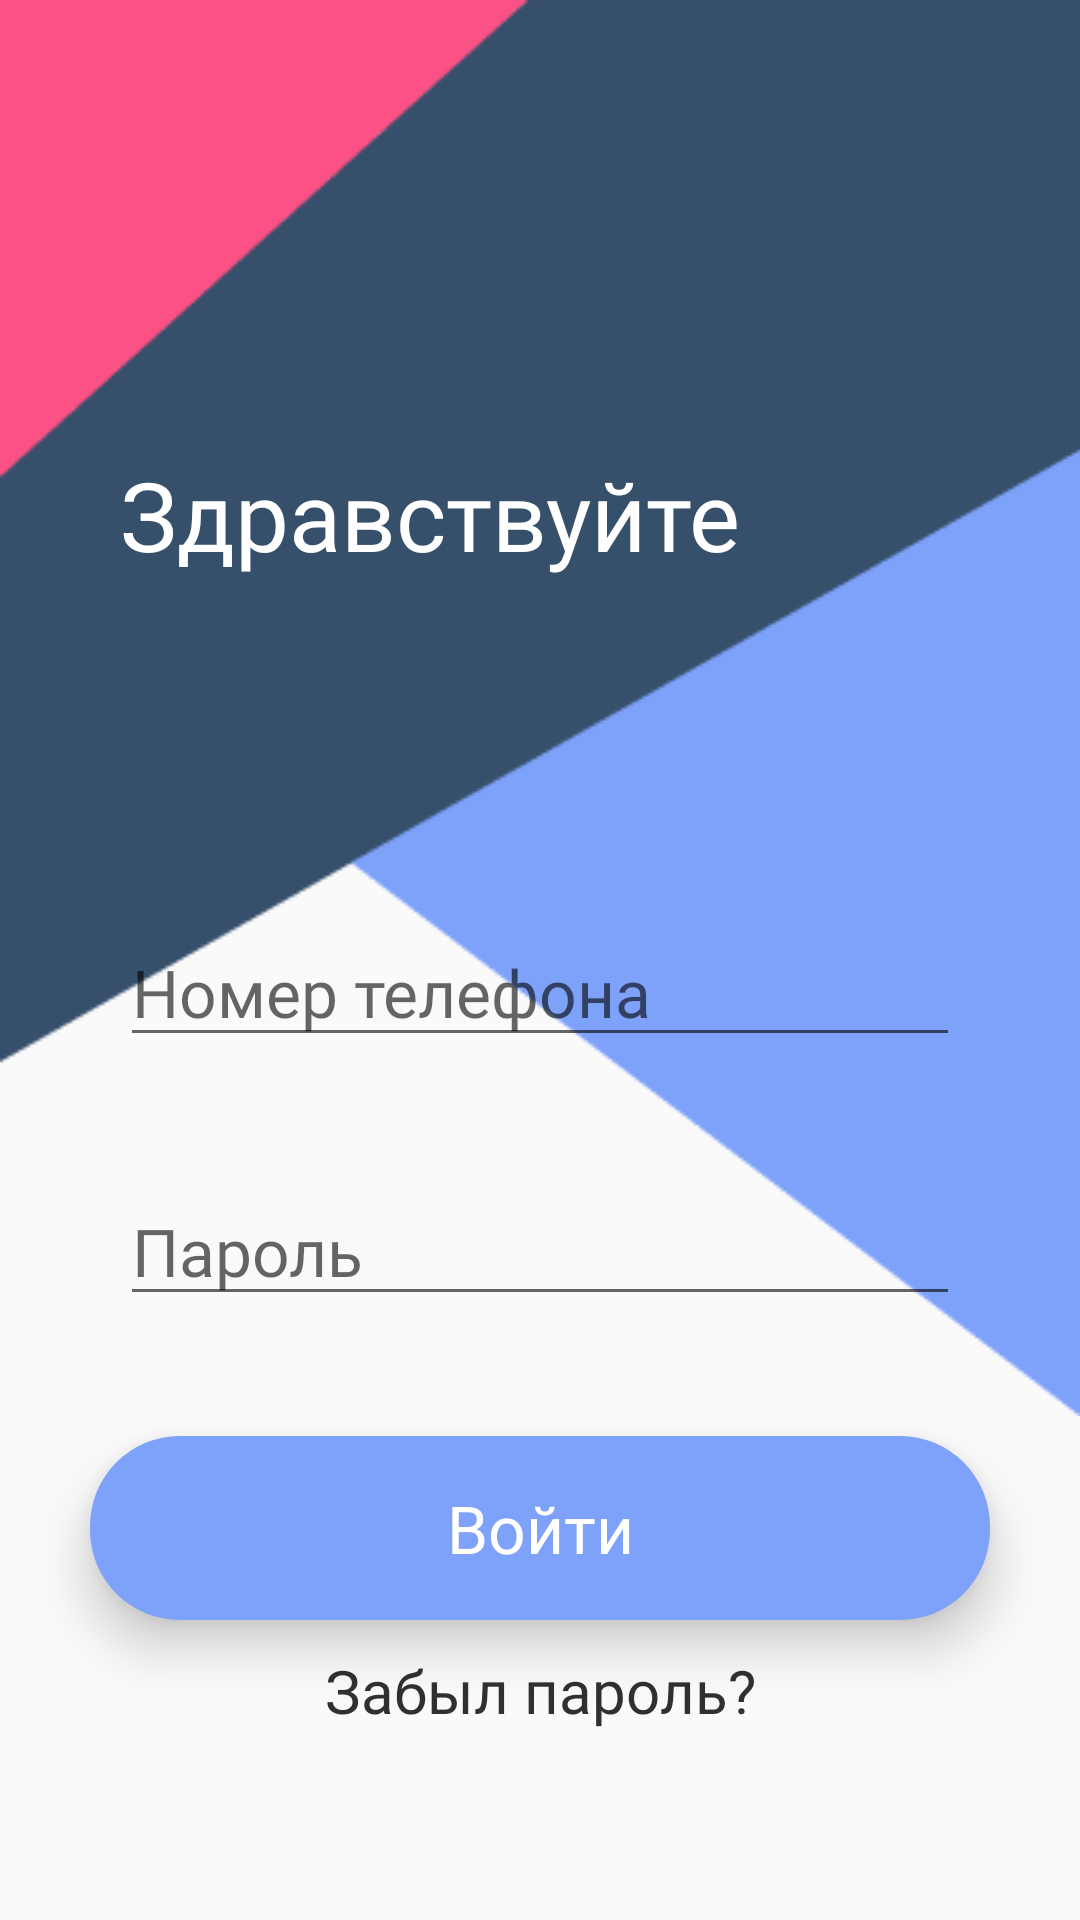

The Android layout XML behind this screen, and the referenced resources:
<!-- AndroidManifest.xml: application theme Theme.TaxiApp -->
<!-- res/layout/fragment_login.xml -->
<?xml version="1.0" encoding="utf-8"?>
<androidx.constraintlayout.widget.ConstraintLayout xmlns:android="http://schemas.android.com/apk/res/android"
    xmlns:app="http://schemas.android.com/apk/res-auto"
    xmlns:tools="http://schemas.android.com/tools"
    android:layout_width="match_parent"
    android:layout_height="match_parent"
    tools:context=".login.LoginFragment">

    <ImageView
        android:id="@+id/imageView3"
        android:layout_width="match_parent"
        android:layout_height="wrap_content"
        android:scaleType="fitXY"
        android:src="@drawable/bg_login"
        app:layout_constraintEnd_toEndOf="parent"
        app:layout_constraintStart_toStartOf="parent"
        app:layout_constraintTop_toTopOf="parent" />

    <TextView
        android:layout_width="wrap_content"
        android:layout_height="wrap_content"
        android:layout_marginStart="40dp"
        android:layout_marginTop="150dp"
        android:fontFamily="@font/roboto_black"
        android:text="Здравствуйте"
        android:textColor="@color/white"
        android:textSize="32sp"
        app:layout_constraintStart_toStartOf="parent"
        app:layout_constraintTop_toTopOf="parent" />

    <EditText
        android:id="@+id/etPhoneNumber"
        android:layout_width="match_parent"
        android:layout_height="wrap_content"
        android:layout_margin="40dp"
        android:fontFamily="@font/roboto_medium"
        android:hint="Номер телефона"
        android:textColor="#C6C6C6"
        android:textSize="22sp"
        app:layout_constraintBottom_toTopOf="@+id/etPassword"
        app:layout_constraintEnd_toEndOf="parent"
        app:layout_constraintHorizontal_bias="0.5"
        app:layout_constraintStart_toStartOf="parent" />

    <EditText
        android:id="@+id/etPassword"
        android:layout_width="match_parent"
        android:layout_height="wrap_content"
        android:layout_margin="40dp"
        android:fontFamily="@font/roboto_medium"
        android:hint="Пароль"
        android:textColor="#C6C6C6"
        android:textSize="22sp"
        app:layout_constraintBottom_toTopOf="@+id/tvBtnLogin"
        app:layout_constraintEnd_toEndOf="parent"
        app:layout_constraintHorizontal_bias="0.5"
        app:layout_constraintStart_toStartOf="parent" />

    <TextView
        android:id="@+id/tvBtnLogin"
        android:layout_width="match_parent"
        android:layout_height="wrap_content"
        android:layout_marginStart="30dp"
        android:layout_marginEnd="30dp"
        android:layout_marginBottom="100dp"
        android:background="@drawable/blue_button"
        android:clickable="true"
        android:elevation="10dp"
        android:focusable="true"
        android:fontFamily="@font/roboto_bold"
        android:paddingStart="40dp"
        android:paddingTop="16dp"
        android:paddingEnd="40dp"
        android:paddingBottom="16dp"
        android:text="Войти"
        android:textAlignment="center"
        android:textColor="@color/white"
        android:textSize="22sp"
        app:layout_constraintBottom_toBottomOf="parent"
        app:layout_constraintEnd_toEndOf="parent"
        app:layout_constraintHorizontal_bias="0.5"
        app:layout_constraintStart_toStartOf="parent" />

    <TextView
        android:id="@+id/etBtnForgotPassword"
        android:layout_width="wrap_content"
        android:layout_height="wrap_content"
        android:fontFamily="@font/roboto_medium"
        android:text="Забыл пароль?"
        android:layout_marginTop="10dp"
        android:textColor="@color/main_black_color"
        android:textSize="20sp"
        app:layout_constraintEnd_toEndOf="parent"
        app:layout_constraintHorizontal_bias="0.5"
        app:layout_constraintStart_toStartOf="parent"
        app:layout_constraintTop_toBottomOf="@+id/tvBtnLogin" />


</androidx.constraintlayout.widget.ConstraintLayout>
<!-- resources referenced by this layout -->
<resources>
  <color name="main_black_color">#312F2F</color>
  <color name="white">#FFFFFFFF</color>
  <!-- drawable bg_login: png bitmap (drawable, 5420 bytes) -->
  <!-- drawable blue_button (drawable) -->
  <?xml version="1.0" encoding="utf-8"?>
  <shape xmlns:android="http://schemas.android.com/apk/res/android"
      android:shape="rectangle">
      <corners android:radius="30dp"/>
      <solid android:color="#7EA1FA"/>
  
  </shape>
  <style name="Theme.TaxiApp" parent="Theme.AppCompat.Light.NoActionBar">
          
          <item name="colorPrimary">@color/purple_500</item>
          <item name="colorPrimaryVariant">@color/purple_700</item>
          <item name="colorOnPrimary">@color/white</item>
          
          <item name="colorSecondary">@color/teal_200</item>
          <item name="colorSecondaryVariant">@color/teal_700</item>
          <item name="colorOnSecondary">@color/black</item>
          
          <item name="android:statusBarColor">?attr/colorPrimaryVariant</item>
          
      </style>
  <color name="purple_500">#FF6200EE</color>
  <color name="purple_700">#FF3700B3</color>
  <color name="teal_200">#FF03DAC5</color>
  <color name="teal_700">#FF018786</color>
  <color name="black">#FF000000</color>
</resources>
